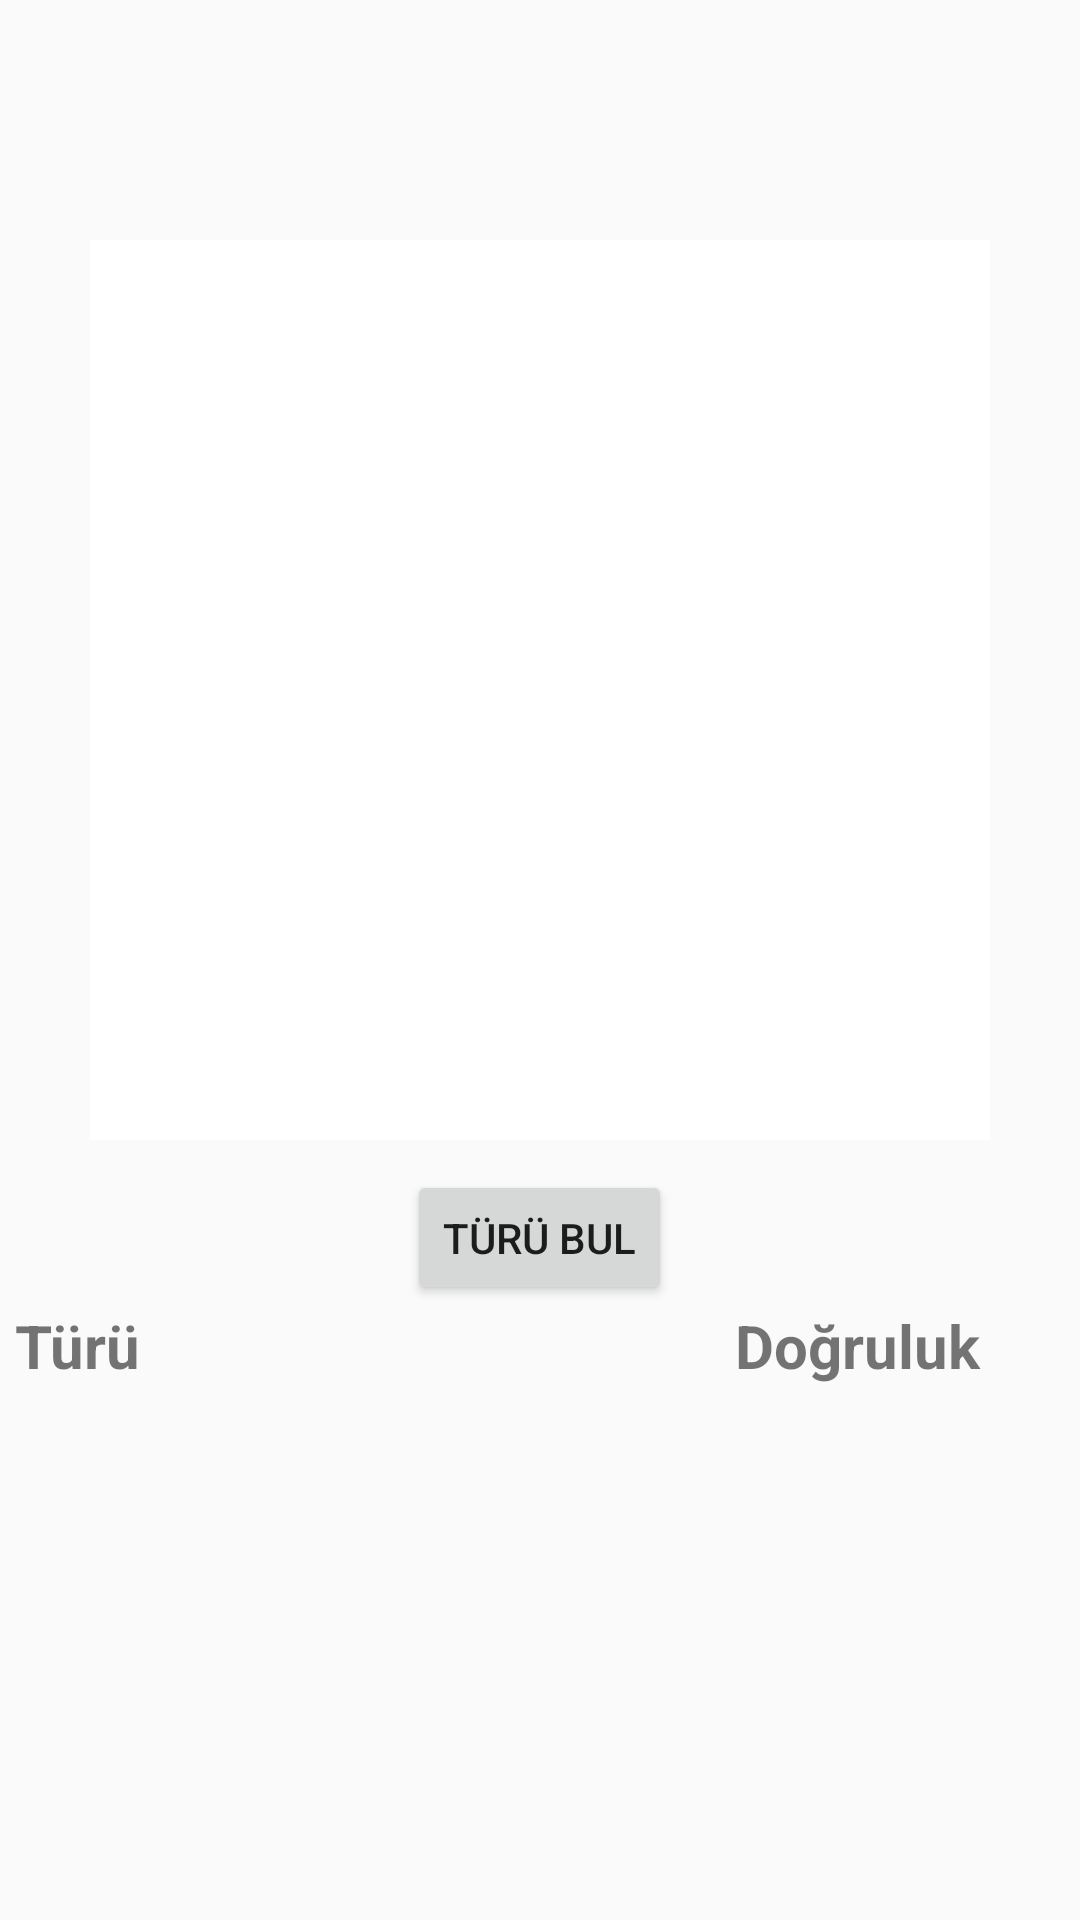

Here is an Android app screen rendered from its layout file. Give the layout XML and the strings, colors and styles it references.
<!-- AndroidManifest.xml: application theme AppTheme -->
<!-- res/layout/activity_classify.xml -->
<?xml version="1.0" encoding="utf-8"?>

<RelativeLayout xmlns:android="http://schemas.android.com/apk/res/android"
    xmlns:app="http://schemas.android.com/apk/res-auto"
    xmlns:tools="http://schemas.android.com/tools"
    android:layout_width="match_parent"
    android:layout_height="match_parent"
    tools:context=".Classify">

    <ImageView
        android:id="@+id/selected_image"
        android:layout_width="300dp"
        android:layout_height="300dp"
        android:layout_alignParentTop="true"
        android:layout_centerHorizontal="true"
        android:layout_marginTop="80dp"
        android:layout_below="@id/selected_image"
        app:srcCompat="@android:color/background_light" />

    <Button
        android:id="@+id/classify_image"
        android:layout_width="wrap_content"
        android:layout_height="45dp"
        android:layout_below="@id/selected_image"
        android:layout_marginTop="10dp"
        android:layout_centerHorizontal="true"
        android:text="Türü Bul" />

    <LinearLayout
        android:id="@+id/labels"
        android:layout_width="match_parent"
        android:layout_height="89dp"
        android:layout_alignParentBottom="true"
        android:layout_below="@+id/classify_image"
        android:layout_gravity="center"
        android:layout_marginBottom="44dp"
        android:orientation="vertical">

        <LinearLayout
            android:layout_width="370dp"
            android:layout_height="wrap_content"
            android:layout_gravity="center"
            android:gravity="center"
            android:orientation="horizontal">

            <TextView
                android:id="@+id/lableText"
                android:layout_width="240dp"
                android:layout_height="wrap_content"
                android:text="Türü"
                android:textSize="20sp"
                android:textStyle="bold" />

            <TextView
                android:id="@+id/ConfidenceText"
                android:layout_width="110dp"
                android:layout_height="wrap_content"
                android:text="Doğruluk"
                android:textSize="20sp"
                android:textStyle="bold" />

        </LinearLayout>

        <LinearLayout
            android:layout_width="370dp"
            android:layout_height="wrap_content"
            android:layout_gravity="center"
            android:gravity="center"
            android:orientation="horizontal">

            <TextView
                android:id="@+id/label1"
                android:layout_width="240dp"
                android:layout_height="wrap_content"
                android:text=""
                android:textSize="14sp" />

            <TextView
                android:id="@+id/Confidence1"
                android:layout_width="110dp"
                android:layout_height="match_parent"
                android:text=""
                android:textSize="14sp" />

        </LinearLayout>
    </LinearLayout>



</RelativeLayout>
<!-- resources referenced by this layout -->
<resources>
  <style name="AppTheme" parent="Theme.AppCompat.Light.NoActionBar">
          
          <item name="colorPrimary">@color/colorPrimary</item>
          <item name="colorPrimaryDark">@color/colorPrimaryDark</item>
          <item name="colorAccent">@color/colorAccent</item>
      </style>
  <color name="colorPrimary">#F5EEF8</color>
  <color name="colorPrimaryDark">#283747</color>
  <color name="colorAccent">#6c6c6c</color>
</resources>
